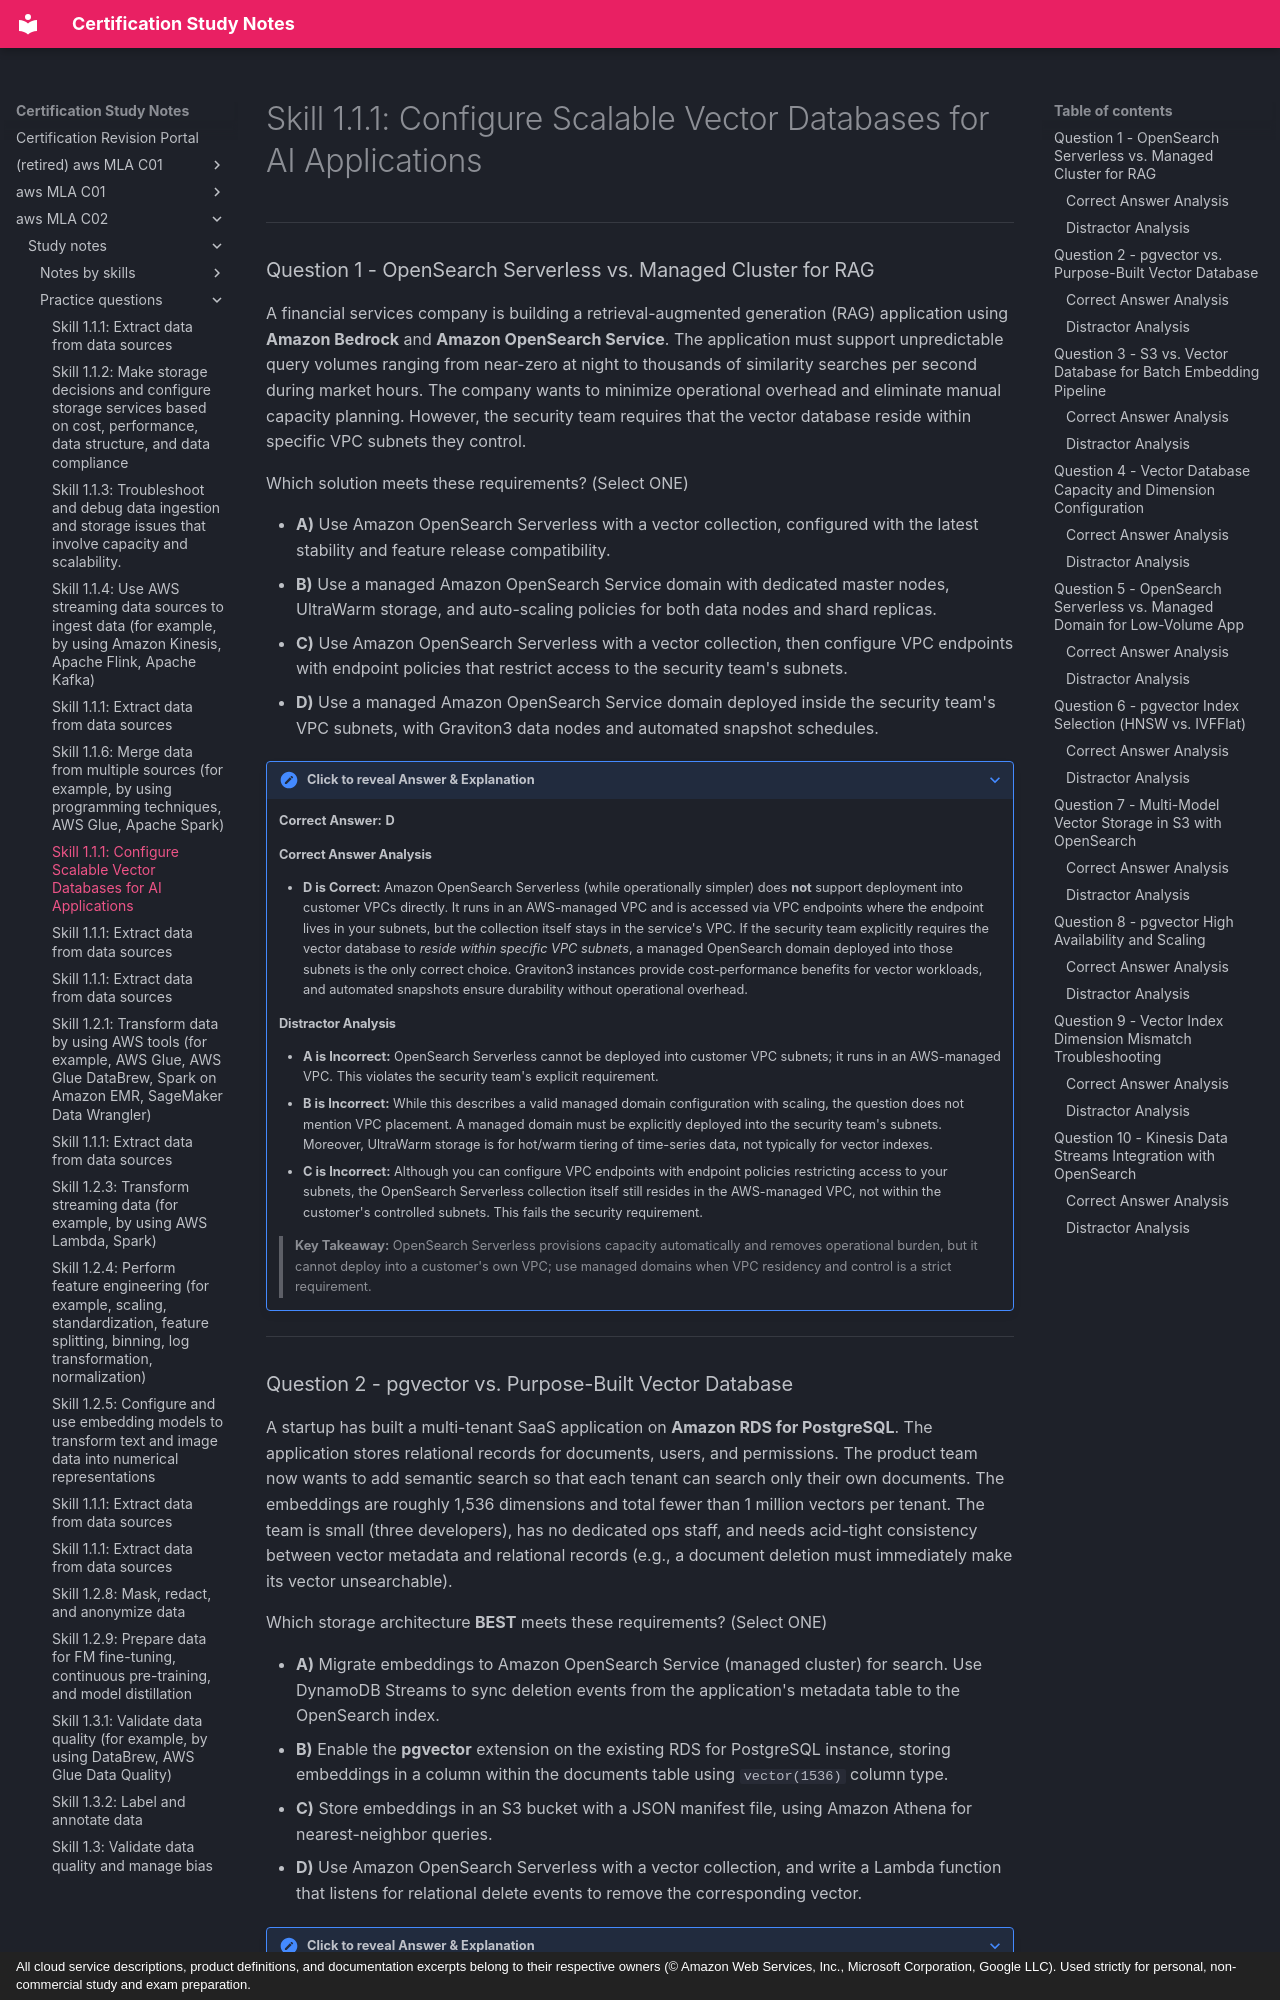

repository: monitus2022/cert_study_notes · page: aws_MLA_C02/study_notes/practice_questions/1.1.7/index.html · generator: mkdocs · copyright: All cloud service descriptions, product definitions, and documentation excerpts belong to their respective owners (© Amazon Web Services, Inc., Microsoft Corporation, Google LLC). Used strictly for personal, non-commercial study and exam preparation.

# Skill 1.1.1: Configure Scalable Vector Databases for AI Applications

---

### Question 1 - OpenSearch Serverless vs. Managed Cluster for RAG

A financial services company is building a retrieval-augmented generation (RAG) application using **Amazon Bedrock** and **Amazon OpenSearch Service**. The application must support unpredictable query volumes ranging from near-zero at night to thousands of similarity searches per second during market hours. The company wants to minimize operational overhead and eliminate manual capacity planning. However, the security team requires that the vector database reside within specific VPC subnets they control.

Which solution meets these requirements? (Select ONE)

- **A)** Use Amazon OpenSearch Serverless with a vector collection, configured with the latest stability and feature release compatibility.
- **B)** Use a managed Amazon OpenSearch Service domain with dedicated master nodes, UltraWarm storage, and auto-scaling policies for both data nodes and shard replicas.
- **C)** Use Amazon OpenSearch Serverless with a vector collection, then configure VPC endpoints with endpoint policies that restrict access to the security team's subnets.
- **D)** Use a managed Amazon OpenSearch Service domain deployed inside the security team's VPC subnets, with Graviton3 data nodes and automated snapshot schedules.

??? note "Click to reveal Answer & Explanation"
    **Correct Answer:** **D**

    #### Correct Answer Analysis
    * **D is Correct:** Amazon OpenSearch Serverless (while operationally simpler) does **not** support deployment into customer VPCs directly. It runs in an AWS-managed VPC and is accessed via VPC endpoints where the endpoint lives in your subnets, but the collection itself stays in the service's VPC. If the security team explicitly requires the vector database to *reside within specific VPC subnets*, a managed OpenSearch domain deployed into those subnets is the only correct choice. Graviton3 instances provide cost-performance benefits for vector workloads, and automated snapshots ensure durability without operational overhead.

    #### Distractor Analysis
    * **A is Incorrect:** OpenSearch Serverless cannot be deployed into customer VPC subnets; it runs in an AWS-managed VPC. This violates the security team's explicit requirement.
    * **B is Incorrect:** While this describes a valid managed domain configuration with scaling, the question does not mention VPC placement. A managed domain must be explicitly deployed into the security team's subnets. Moreover, UltraWarm storage is for hot/warm tiering of time-series data, not typically for vector indexes.
    * **C is Incorrect:** Although you can configure VPC endpoints with endpoint policies restricting access to your subnets, the OpenSearch Serverless collection itself still resides in the AWS-managed VPC, not within the customer's controlled subnets. This fails the security requirement.

    > **Key Takeaway:** OpenSearch Serverless provisions capacity automatically and removes operational burden, but it cannot deploy into a customer's own VPC; use managed domains when VPC residency and control is a strict requirement.



---
